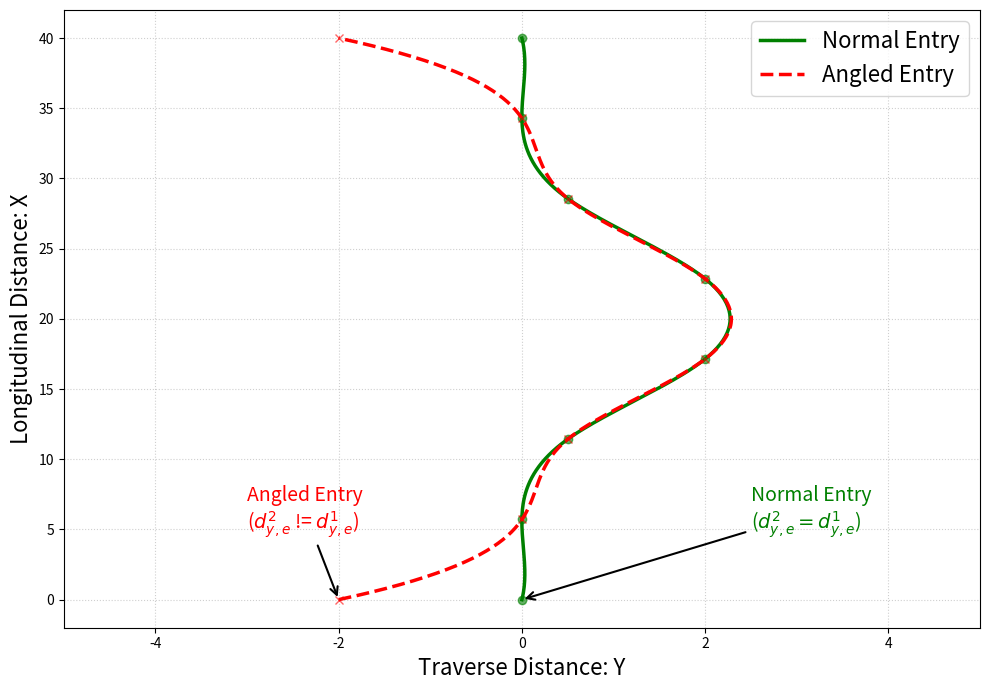
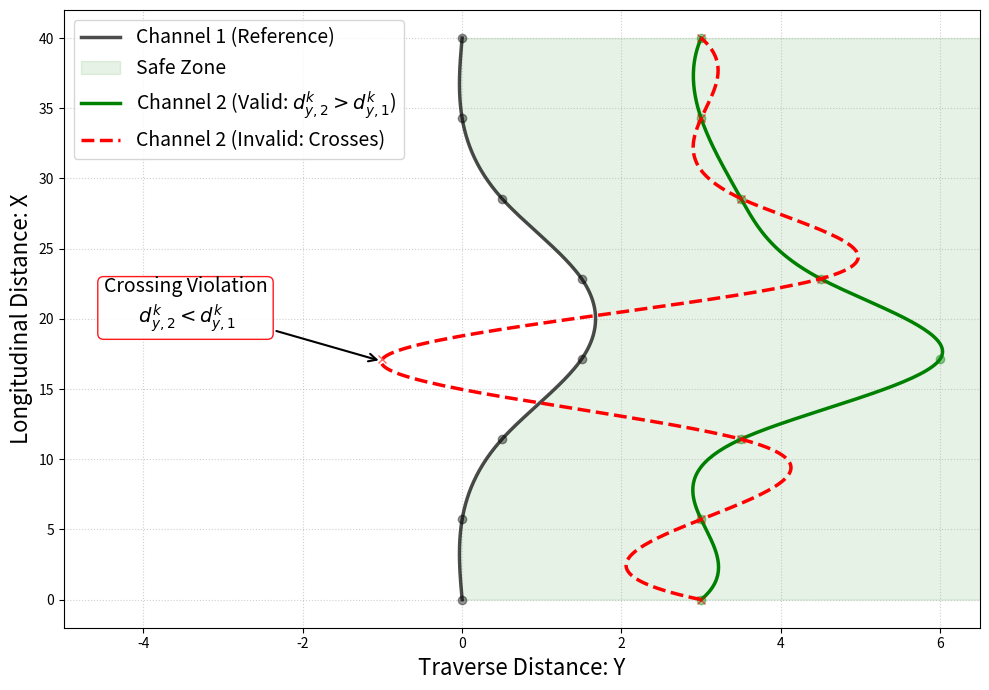
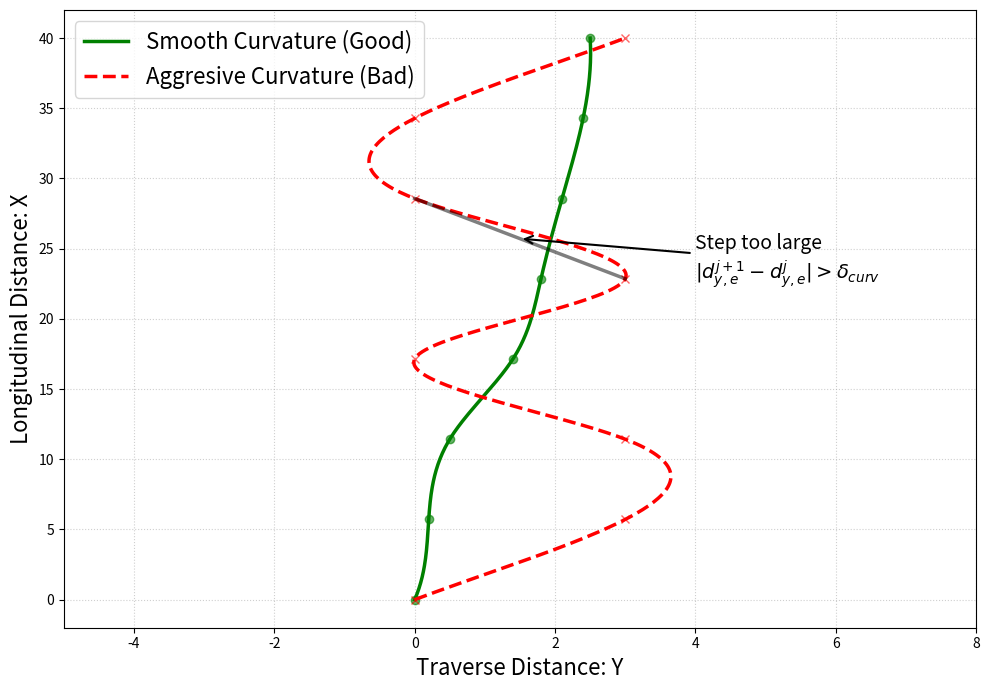
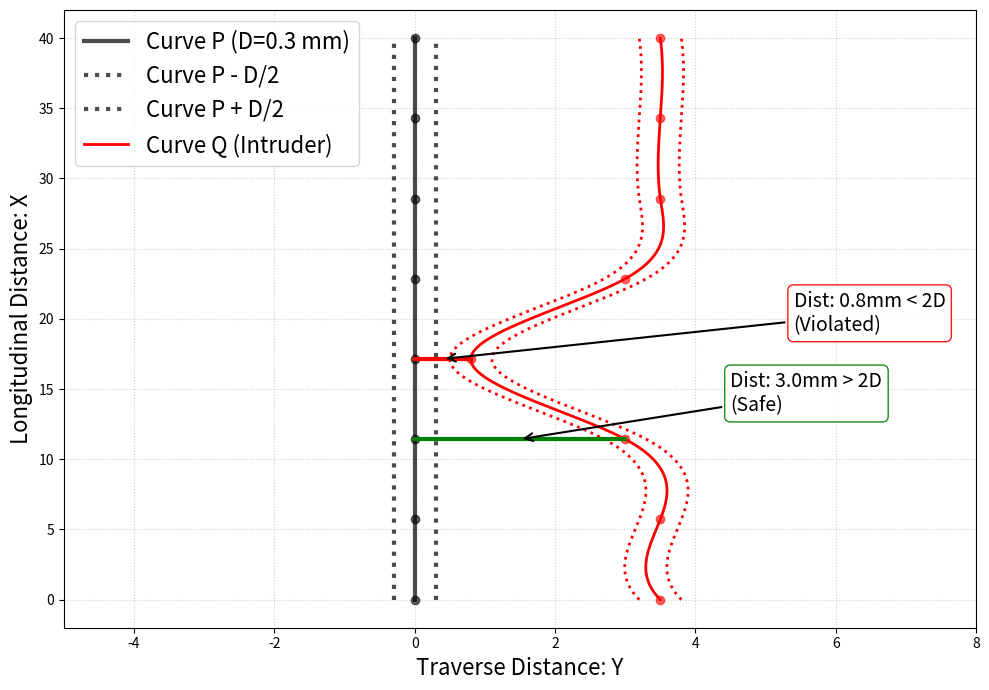

Source code (Python) for these figures, in order:
import numpy as np
import matplotlib.pyplot as plt
from scipy.interpolate import make_interp_spline

# Global Configuration
NCP = 8  # Increased number of control points
LONG_MAX = 40  # Maximum longitudinal distance
X_LONG_CP = np.linspace(0, LONG_MAX, NCP)  # Longitudinal locations of CPs
X_DENSE = np.linspace(0, LONG_MAX, 300)    # Dense grid for smooth spline plotting
fs = 16 # font size

def setup_plot(title=None):
    """Helper to setup the rotated coordinate system (Longitudinal on Y-axis)."""
    fig, ax = plt.subplots(figsize=(10, 7))
    # ax.set_title(title, fontsize=14, pad=15)
    ax.set_ylabel('Longitudinal Distance: X', fontsize=fs)
    ax.set_xlabel('Traverse Distance: Y', fontsize=fs)
    ax.grid(True, linestyle=':', alpha=0.6)
    # Set limits to make it look like a road Channel
    ax.set_xlim(-5, 8) 
    ax.set_ylim(-2, LONG_MAX + 2)
    return fig, ax

def plot_normal_entry_exit():
    """1. Normal Entry & Exit: Visualizes y[1] == y[0] constraint."""
    fig, ax = setup_plot("1. Normal Entry & Exit Constraint")

    # Define Control Point Lateral Coordinates
    # Good: First two and last two are equal (zero derivative w.r.t longitudinal) 
    y_lat_good = np.array([0, 0, 0.5, 2, 2, 0.5, 0, 0])
    
    
    # Bad: First two and last two differ (sharp angle entry/exit)
    y_lat_bad = np.array([-2, 0, 0.5, 2, 2, 0.5, 0, -2])

    # Generate Splines
    # Note: make_interp_spline takes (x, y), where x is the independent variable (Longitudinal)
    spline_good = make_interp_spline(X_LONG_CP, y_lat_good, k=3)(X_DENSE)
    
    spline_bad = make_interp_spline(X_LONG_CP, y_lat_bad, k=3)(X_DENSE)

    # PLOT: swap args to put Lateral on X-axis, Longitudinal on Y-axis
    ax.plot(y_lat_good, X_LONG_CP, 'go', label='_nolegend_', alpha=0.6)
    ax.plot(spline_good, X_DENSE, 'g-', linewidth=2.5, label='Normal Entry')

    ax.plot(y_lat_bad, X_LONG_CP, 'rx', label='_nolegend_', alpha=0.6)
    ax.plot(spline_bad, X_DENSE, 'r--', linewidth=2.5, label='Angled Entry')

    # Annotations
    ax.annotate('Normal Entry\n($d^2_{y, e} = d^1_{y, e}$)', 
                xy=(y_lat_good[0], X_LONG_CP[0]), 
                xytext=(y_lat_good[0]+2.5, X_LONG_CP[0]+5),
                arrowprops=dict(facecolor='green', arrowstyle='->', linewidth=1.5), fontsize=fs-2, color='green')

    ax.annotate('Angled Entry\n($d^2_{y, e}$ != $d^1_{y, e}$)', 
                xy=(y_lat_bad[0], X_LONG_CP[0]), 
                xytext=(y_lat_bad[0]-1, X_LONG_CP[0]+5),
                arrowprops=dict(facecolor='red', arrowstyle='->', linewidth=1.5), fontsize=fs-2, color='red')

    ax.legend(loc='upper right', fontsize=fs)
    ax.set_xlim(-5, 5) 
    plt.tight_layout()
    plt.savefig('constraint_1_normal.pdf', dpi=300, transparent=True)
    print("Saved constraint_1_normal.pdf")


def plot_topology():
    """2. Y-Topology: Visualizes non-crossing Channels."""
    fig, ax = setup_plot()

    # Reference Channel (Center)
    y_lat_ref = np.array([0, 0, 0.5, 1.5, 1.5, 0.5, 0, 0])
    
    # Valid Upper Channel (Strictly > Reference)
    y_lat_valid = np.array([3, 3, 3.5, 6, 4.5, 3.5, 3, 3])
    y_lat_safe  = np.array([7, 7, 7, 7, 7, 7, 7, 7])
    
    # Invalid Upper Channel (Crosses Reference)
    y_lat_invalid = np.array([3, 3, 3.5, -1, 4.5, 3.5, 3, 3])

    # Generate Splines
    spline_ref = make_interp_spline(X_LONG_CP, y_lat_ref, k=3)(X_DENSE)
    spline_valid = make_interp_spline(X_LONG_CP, y_lat_valid, k=3)(X_DENSE)
    spline_safe  = make_interp_spline(X_LONG_CP, y_lat_safe, k=3)(X_DENSE)
    spline_invalid = make_interp_spline(X_LONG_CP, y_lat_invalid, k=3)(X_DENSE)

    # Plot
    # Added markers for control points
    ax.plot(y_lat_ref, X_LONG_CP, 'ko', alpha=0.4, label='_nolegend_')
    ax.plot(spline_ref, X_DENSE, 'k-', linewidth=2.5, label='Channel 1 (Reference)', alpha=0.7)
    
    # Fill safe zone
    # ax.fill_betweenx(X_DENSE, spline_ref, spline_valid, color='green', alpha=0.1, label='Safe Zone')
    ax.fill_betweenx(X_DENSE, spline_ref, spline_safe, color='green', alpha=0.1, label='Safe Zone')
    
    ax.plot(y_lat_valid, X_LONG_CP, 'go', alpha=0.4, label='_nolegend_')
    ax.plot(spline_valid, X_DENSE, 'g-', linewidth=2.5, label='Channel 2 (Valid: $d^k_{y, 2} > d^k_{y, 1}$)')
    
    ax.plot(y_lat_invalid, X_LONG_CP, 'rx', alpha=0.6, label='_nolegend_')
    ax.plot(spline_invalid, X_DENSE, 'r--', linewidth=2.5, label='Channel 2 (Invalid: Crosses)')

    # Annotation
    cross_idx = np.argmin(spline_invalid) # Find roughly where it dips lowest
    ax.annotate('Crossing Violation\n \t$d^k_{y, 2} < d^k_{y, 1}$', 
                xy=(spline_invalid[cross_idx], X_DENSE[cross_idx]), 
                xytext=(-4.5, 4+X_DENSE[cross_idx]), # Fixed position inside left boundary
                arrowprops=dict(facecolor='red', arrowstyle='->', linewidth=1.5), 
                ha='left', va='center', # Align left so text flows into the plot
                bbox=dict(boxstyle="round,pad=0.3", fc="white", ec="red", alpha=0.9), fontsize=fs-2) # Add background for readability

    ax.legend(loc='upper left', fontsize=fs-2)
    ax.set_xlim(-5, 6.5) 
    plt.tight_layout()
    
    plt.savefig('constraint_2_topology.pdf', dpi=300, transparent=True)
    print("Saved constraint_2_topology.pdf")

def plot_smoothness():
    """3. Y-Smoothness: Visualizes Slew Rate / Step Size limit."""
    fig, ax = setup_plot("3. Y-Smoothness Constraint")

    # Smooth path (Small delta between consecutive CPs)
    y_lat_smooth = np.array([0, 0.2, 0.5, 1.4, 1.8, 2.1, 2.4, 2.5])
    
    # Jerky path (Large delta between CPs)
    y_lat_jerky = np.array([0, 3.0, 3.0, 0, 3.0, 0, 0, 3.0])

    spline_smooth = make_interp_spline(X_LONG_CP, y_lat_smooth, k=3)(X_DENSE)
    spline_jerky = make_interp_spline(X_LONG_CP, y_lat_jerky, k=3)(X_DENSE)

    # Plot
    ax.plot(y_lat_smooth, X_LONG_CP, 'go', label='_nolegend_', alpha=0.6)
    ax.plot(spline_smooth, X_DENSE, 'g-', linewidth=2.5, label='Smooth Curvature (Good)')

    ax.plot(y_lat_jerky, X_LONG_CP, 'rx', label='_nolegend_', alpha=0.6)
    ax.plot(spline_jerky, X_DENSE, 'r--', linewidth=2.5, label='Aggresive Curvature (Bad)')

    # Visualizing the step
    idx = 4
    # Draw line between consecutive CPs to show the "step"
    ax.plot([y_lat_jerky[idx], y_lat_jerky[idx+1]], [X_LONG_CP[idx], X_LONG_CP[idx+1]], 'k-', lw=2.5, alpha=0.5)
    
    ax.annotate('Step too large\n$|d^{j+1}_{y, e} - d^{j}_{y, e}| > \delta_{curv}$', 
                xy=((y_lat_jerky[idx] + y_lat_jerky[idx+1])/2, (X_LONG_CP[idx] + X_LONG_CP[idx+1])/2), 
                xytext=(4, X_LONG_CP[idx]),
                arrowprops=dict(facecolor='red', arrowstyle='->', linewidth=1.5), fontsize=fs-2)

    ax.legend(loc='upper left', fontsize=fs)
    plt.tight_layout()
    plt.savefig('constraint_3_smoothness.pdf', dpi=300, transparent=True)
    print("Saved constraint_3_smoothness.pdf")

def plot_euclidean_distance():
    """4. Inter-Curve Distance: Visualizes MINIMUM distance between CP P_i and Q_i of two curves."""
    fig, ax = setup_plot()

    # Shared longitudinal coordinates (assuming synchronized parameterization)
    # P_i = (X_LONG_CP[i], y_lat_P[i])
    # Q_i = (X_LONG_CP[i], y_lat_Q[i])

    # Curve P (Reference / Ego) - stays straight
    r = 0.3
    y_lat_P = np.zeros_like(X_LONG_CP)
    y_lat_m = y_lat_P - r
    y_lat_p = y_lat_P + r
    
    # Curve Q (Neighbor) - Swoops in dangerously close
    # Starts safe (3.5m), dips to 0.8m (unsafe), returns to 3.5m
    y_lat_Q = np.array([3.5, 3.5, 3.0, 0.8, 3.0, 3.5, 3.5, 3.5])

    # Generate Splines
    spline_P = make_interp_spline(X_LONG_CP, y_lat_P, k=3)(X_DENSE)
    spline_Pm = make_interp_spline(X_LONG_CP, y_lat_m, k=3)(X_DENSE)
    spline_Pp = make_interp_spline(X_LONG_CP, y_lat_p, k=3)(X_DENSE)
    
    spline_Q = make_interp_spline(X_LONG_CP, y_lat_Q, k=3)(X_DENSE)


    # Plot Curves
    ax.plot(spline_P, X_DENSE, 'k-', linewidth=3, label='Curve P (D=0.3 mm)', alpha=0.7)
    ax.plot(spline_Pm, X_DENSE, 'k:', linewidth=3, label='Curve P - D/2', alpha=0.7)
    ax.plot(spline_Pp, X_DENSE, 'k:', linewidth=3, label='Curve P + D/2', alpha=0.7)
    ax.plot(y_lat_P, X_LONG_CP, 'ko', alpha=0.6, label='_nolegend_')

    ax.plot(spline_Q, X_DENSE, 'r-', linewidth=2, label='Curve Q (Intruder)')
    ax.plot(spline_Q - r, X_DENSE, 'r:', linewidth=2, label='_nolegend_')
    ax.plot(spline_Q + r, X_DENSE, 'r:', linewidth=2, label='_nolegend_')
    ax.plot(y_lat_Q, X_LONG_CP, 'ro', alpha=0.6, label='_nolegend_')

    # 1. Visualize Violation (Too Close)
    # Index 4 is where y_lat_Q is 0.8
    idx_viol = 3
    # Coordinates (Note: X axis is Lateral, Y axis is Longitudinal in the plot)
    p_viol = (y_lat_P[idx_viol], X_LONG_CP[idx_viol])
    q_viol = (y_lat_Q[idx_viol], X_LONG_CP[idx_viol])
    
    # Draw connection line
    ax.plot([p_viol[0], q_viol[0]], [p_viol[1], q_viol[1]], 'r-', lw=3)
    
    dist_viol = np.sqrt((p_viol[0]-q_viol[0])**2 + (p_viol[1]-q_viol[1])**2) # Euclidean
    mid_viol = ((p_viol[0]+q_viol[0])/2, (p_viol[1]+q_viol[1])/2)

    ax.annotate(f'Dist: {dist_viol:.1f}mm < 2D\n(Violated)', 
                xy=mid_viol, 
                xytext=(mid_viol[0] + 5, 2 + mid_viol[1]),
                arrowprops=dict(facecolor='red', arrowstyle='->', linewidth=1.5),
                bbox=dict(boxstyle="round,pad=0.3", fc="white", ec="red", alpha=0.9), fontsize=fs-2)

    # 2. Visualize Satisfaction (Safe Distance)
    # Index 1 is where y_lat_Q is 3.0
    idx_sat = 2
    p_sat = (y_lat_P[idx_sat], X_LONG_CP[idx_sat])
    q_sat = (y_lat_Q[idx_sat], X_LONG_CP[idx_sat])
    
    # Draw connection line
    ax.plot([p_sat[0], q_sat[0]], [p_sat[1], q_sat[1]], 'g-', lw=3)
    
    dist_sat = np.sqrt((p_sat[0]-q_sat[0])**2 + (p_sat[1]-q_sat[1])**2)
    mid_sat = ((p_sat[0]+q_sat[0])/2, (p_sat[1]+q_sat[1])/2)

    ax.annotate(f'Dist: {dist_sat:.1f}mm > 2D\n(Safe)', 
                xy=mid_sat, 
                xytext=(mid_sat[0] + 3, 2 + mid_sat[1]),
                arrowprops=dict(facecolor='green', arrowstyle='->', linewidth=1.5),
                bbox=dict(boxstyle="round,pad=0.3", fc="white", ec="green", alpha=0.9), fontsize=fs-2)

    ax.legend(loc='upper left', fontsize=fs)
    plt.tight_layout()
    plt.savefig('constraint_4_distance.pdf', dpi=300, transparent=True)
    print("Saved constraint_4_distance.pdf")

if __name__ == "__main__":
    plot_normal_entry_exit()
    plot_topology()
    plot_smoothness()
    plot_euclidean_distance()
